The GitHub repository hernancontigiani/Electronic-symbol-recognition-system contains a labelled image folder "symbols" with 3 categories: capacitor, inductor, resistance. Examples follow, each with its label.

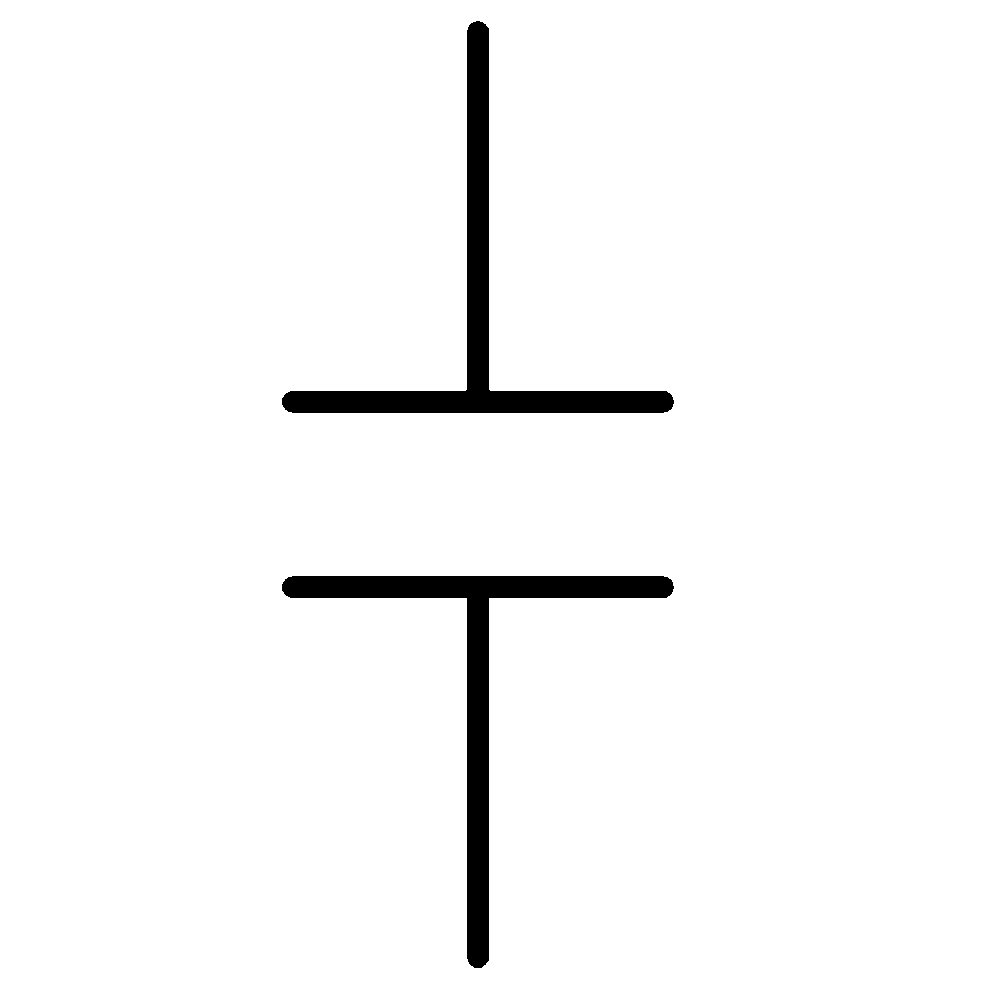
Label: capacitor

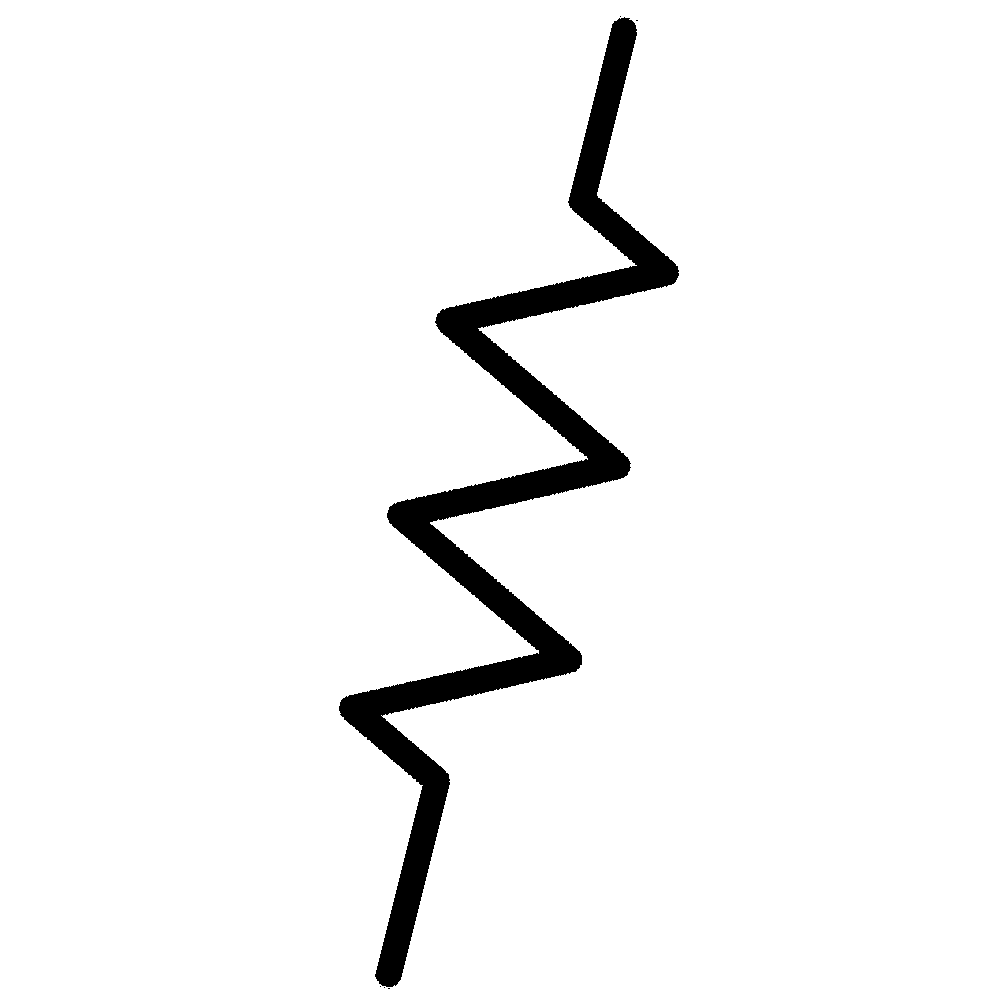
Label: resistance

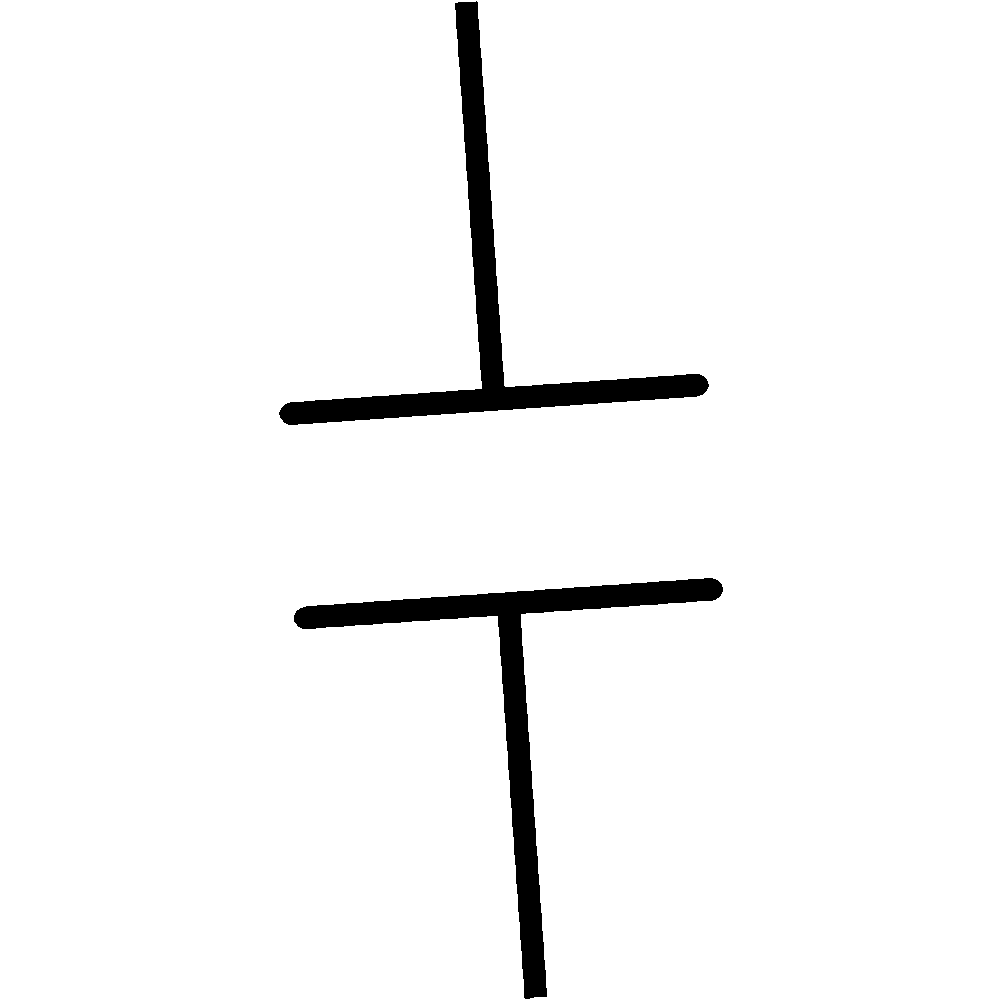
Label: capacitor

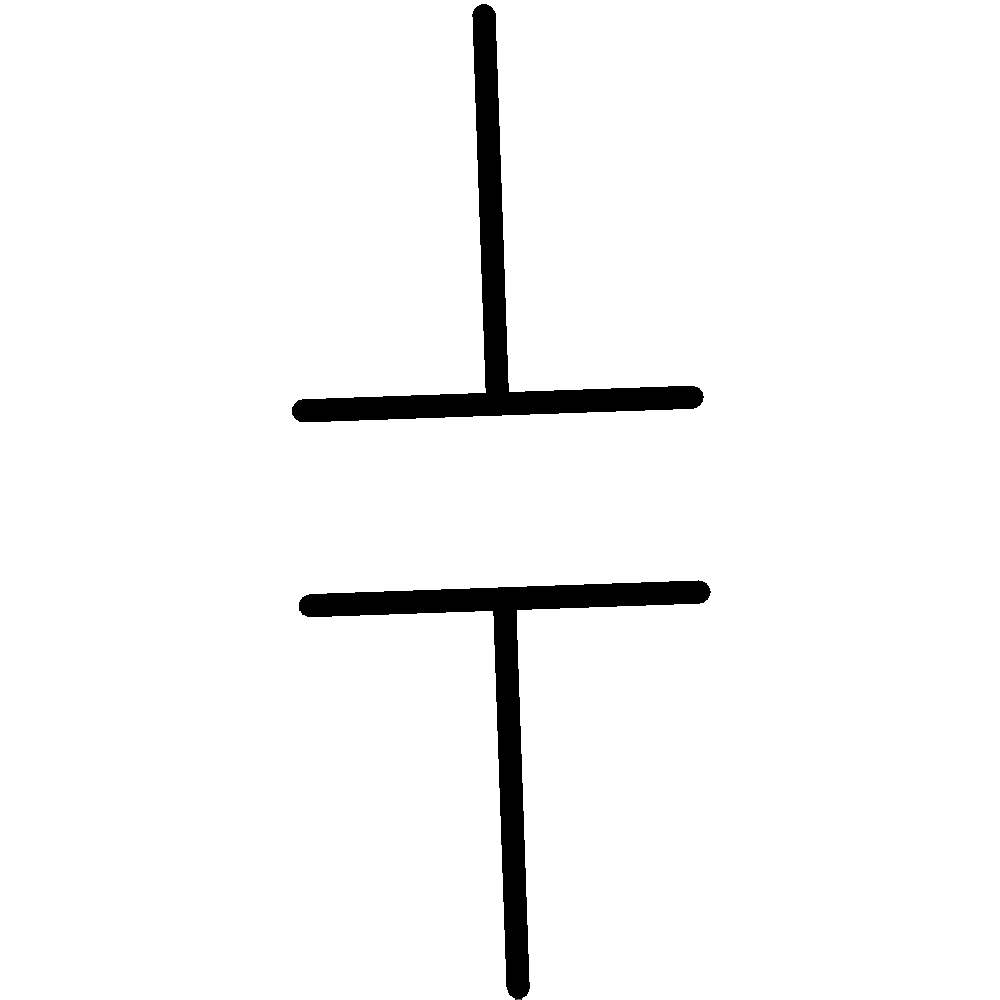
Label: capacitor

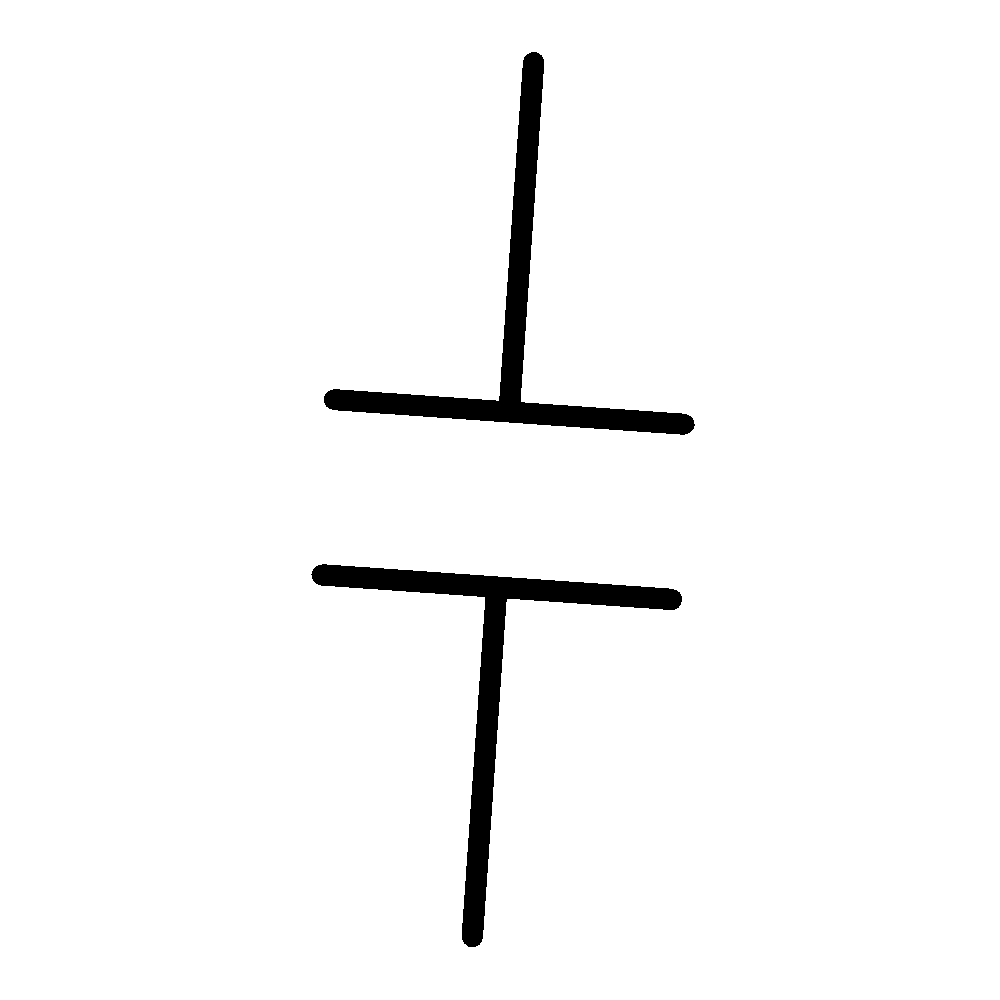
Label: capacitor

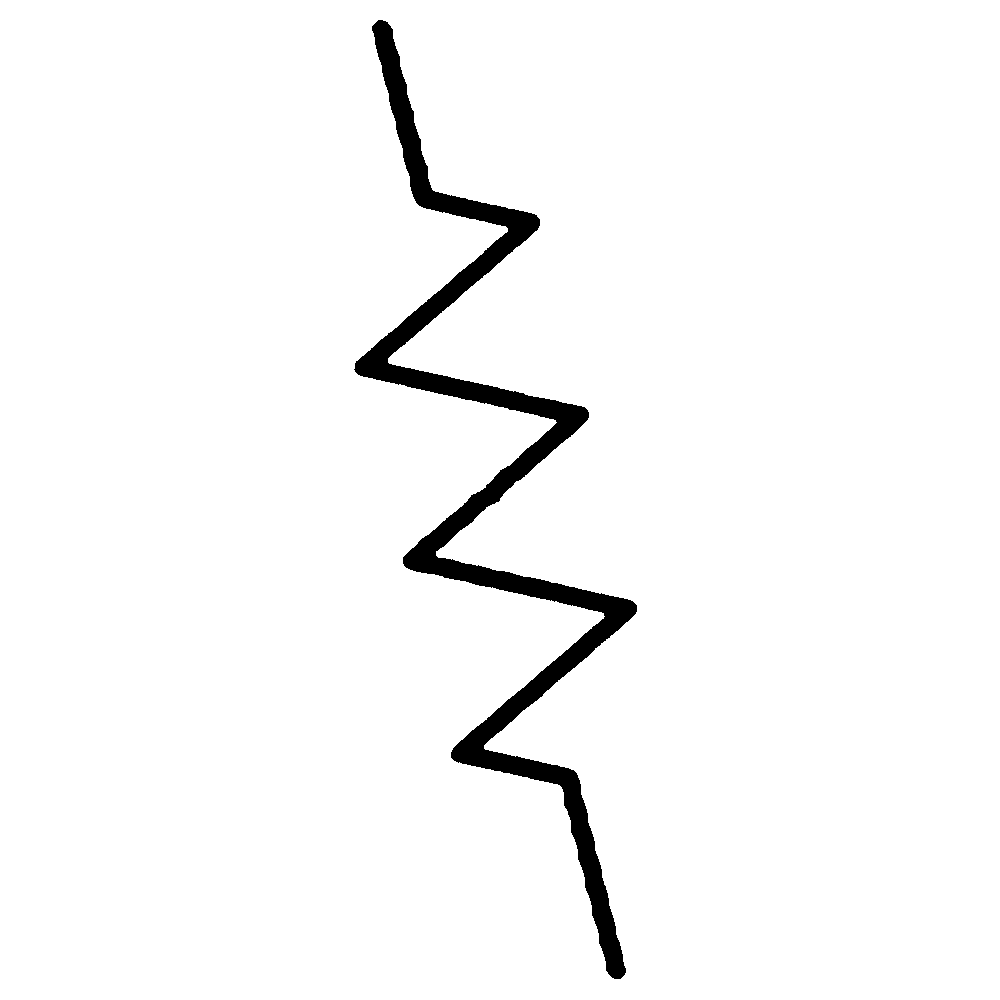
Label: resistance
